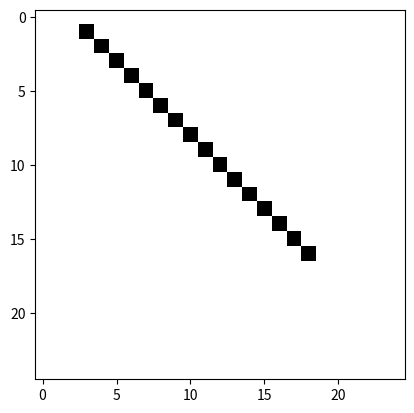

Write the Python code that produced this figure.
import numpy as np
import matplotlib.pyplot as plt

from PIL import Image
def calcCoordinates(x1, y1,size):
    return y1*size+x1


def plot_line_vectorized(x1, y1, x2, y2, matrix, color):
    # Calcular las diferencias en las coordenadas x e y
    dx = abs(x2 - x1)
    dy = abs(y2 - y1)
        
    # Determinar la dirección de incremento en x (sx) e y (sy)
    sx = np.sign(x2 - x1)
    sy = np.sign(y2 - y1)

    print("dx: ",dx,"| dy: ",dy," | sx: ",sx," | sy: ",sy)

    if dx != dy:
        # Si la diferencia en x es mayor que en y, se utiliza el algoritmo de Bresenham para trazar la línea
        num_iterations = (x2 - x1) // 4
        ydif = (y2 - y1)
        ydiv = ydif // dx
        print("num_iterations: ",num_iterations," | ydiv: ",ydiv)
        for i in range(num_iterations):
            x1temp = x1 + i * 4
            x2temp = x1temp + 4
            x_values = np.arange(x1temp, x2temp, sx)
            y_values = np.round(y1 + (x_values - x1) * ydiv).astype(int)
            
            matrix[y_values, x_values] = color
            print("x_values: ",x_values,"y_values: ",y_values)
            for j in range(len(x_values)):
                print("Direccion De memoria: ",calcCoordinates(x_values[j],y_values[j],25)," | x: ",x_values[j]," | y: ",y_values[j])
            
    else:
        # Si la diferencia en y es mayor que en x, se utiliza un enfoque similar
        num_iterations = (y2 - y1) // 4
        xdiv =  (x2 - x1) / dy
        print("num_iterations: ",num_iterations," | xdiv: ",xdiv)
        for i in range(num_iterations):
            y1temp = y1 + i * 4
            y2temp = y1temp + 4
            y_values = np.arange(y1temp, y2temp, sy)
            x_values = np.round(x1 + (y_values - y1) * xdiv).astype(int)
            matrix[y_values, x_values] = color
            print("x_values: ",x_values,"y_values: ",y_values)
            


#plot triangle
def plot_triangle(matrix,x1,y1,x2,y2,x3,y3,color):


    plot_line_vectorized(x1, y1, x2, y2, matrix, color)
    plot_line_vectorized(x2, y2, x3, y3, matrix, color)
    plot_line_vectorized(x1, y1, x3, y3,  matrix, color)



def main():
    # Create a matrix to represent the image
    # Set the color (RGB values)
    black = np.array([0, 0, 0], dtype=np.uint8)  # Red color
    white = np.array([255, 255, 255], dtype=np.uint8)  # White color
    image_matrix = np.full((25, 25, 3), white, dtype=np.uint8)
    #image_matrix = np.full((480, 640, 3), white, dtype=np.uint8)
    #plot_line_vectorized(10, 10, 80, 80, image_matrix, black)
    #plot_line_vectorized(80, 10, 149, 80, image_matrix, black)
    #plot_line_vectorized(80, 79, 149, 80, image_matrix, black)
    #plot_line_vectorized(10, 10, 80, 10, image_matrix, black)


    plot_line_vectorized(3, 1, 20, 20, image_matrix, black)
    #plot_line_vectorized(3, 1, 20, 2, image_matrix, black)
    # Display the image
    plt.imshow(image_matrix)

    # Convert the NumPy array to an image
    image = Image.fromarray(image_matrix.astype('uint8'))

    # Save the image as a PNG file
    image.save('output.png')
    plt.show()

    # Specify the file path
    file_path = 'output_matrix.txt'

    # Flatten the matrix to a 2D array (150, 150*3)
    flattened_matrix = image_matrix.reshape(25, -1)

    # Save the flattened matrix to a text file
    np.savetxt(file_path, flattened_matrix, fmt='%d', delimiter=' ')


if __name__ == '__main__':
    main()

    
